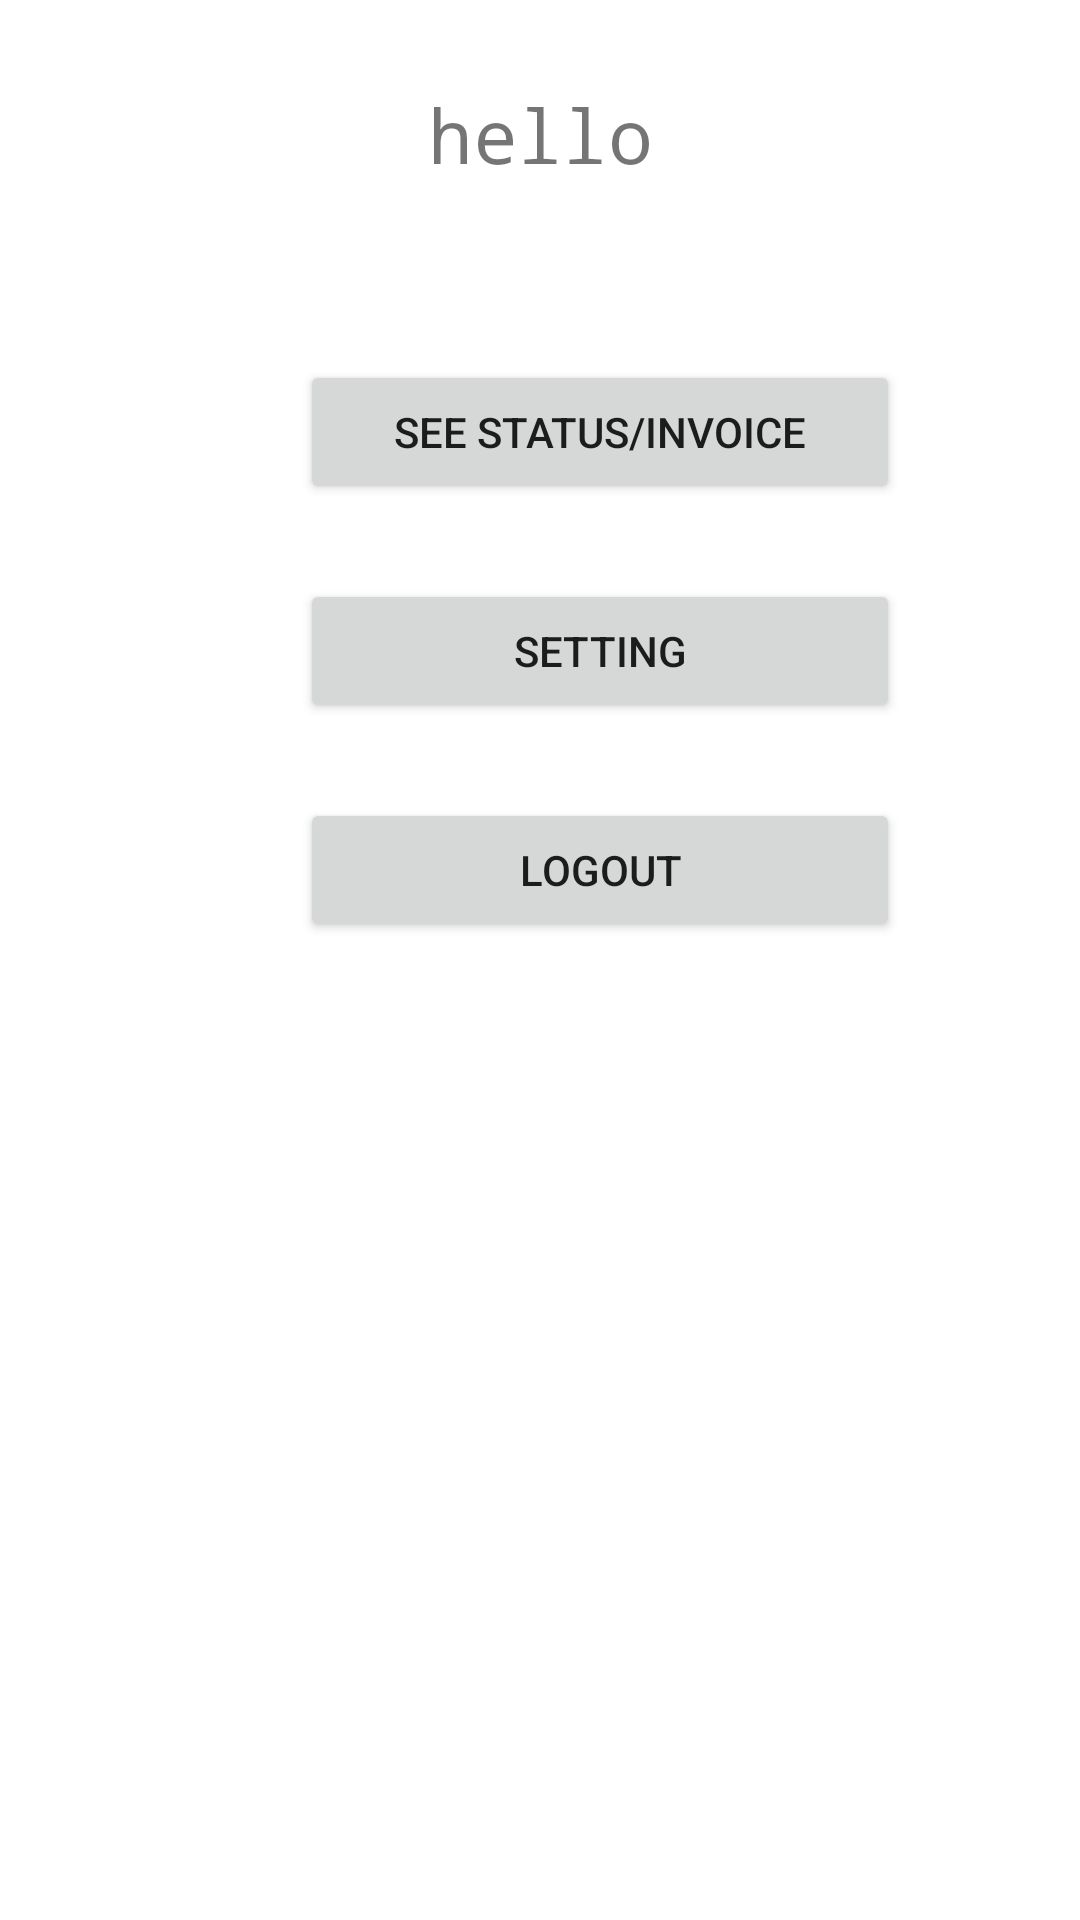

Write the Android layout XML for this screen, with the resource values it uses.
<!-- AndroidManifest.xml: application theme AppTheme -->
<!-- res/layout/testing.xml -->
<?xml version="1.0" encoding="utf-8"?>
<RelativeLayout xmlns:android="http://schemas.android.com/apk/res/android"
    xmlns:tools="http://schemas.android.com/tools"
    android:orientation="vertical"
    android:layout_width="match_parent"
    android:layout_height="match_parent">

    <TextView
        android:id="@+id/welcome_name"
        android:ellipsize="end"
        android:singleLine="true"
        android:layout_width="match_parent"
        android:layout_height="90dp"
        android:gravity="center"
        android:text="hello"
        android:textSize="25sp"
        android:typeface="monospace" />

    <Button
        android:id="@+id/SeeStatus"
        android:layout_width="200dp"
        android:layout_height="wrap_content"
        android:layout_below="@+id/welcome_name"
        android:layout_marginStart="100dp"
        android:layout_marginLeft="100dp"
        android:layout_marginTop="30dp"
        android:text="See Status/invoice"
        tools:visibility="visible" />

    <Button
        android:id="@+id/Setting"
        android:layout_width="200dp"
        android:layout_height="wrap_content"
        android:layout_below="@+id/SeeStatus"
        android:layout_marginStart="100dp"
        android:layout_marginLeft="100dp"
        android:layout_marginTop="25dp"
        android:text="Setting"
        tools:visibility="visible" />

    <Button
        android:id="@+id/LogOut"
        android:layout_width="200dp"
        android:layout_height="wrap_content"
        android:layout_below="@+id/Setting"
        android:layout_marginStart="100dp"
        android:layout_marginLeft="100dp"
        android:layout_marginTop="25dp"
        android:text="Logout"
        tools:visibility="visible" />

</RelativeLayout>
<!-- resources referenced by this layout -->
<resources>
  <style name="AppTheme" parent="Theme.MaterialComponents.Light.DarkActionBar">
          
          <item name="colorPrimary">@color/colorPrimary</item>
  
      </style>
  <color name="colorPrimary">#F44336</color>
</resources>
